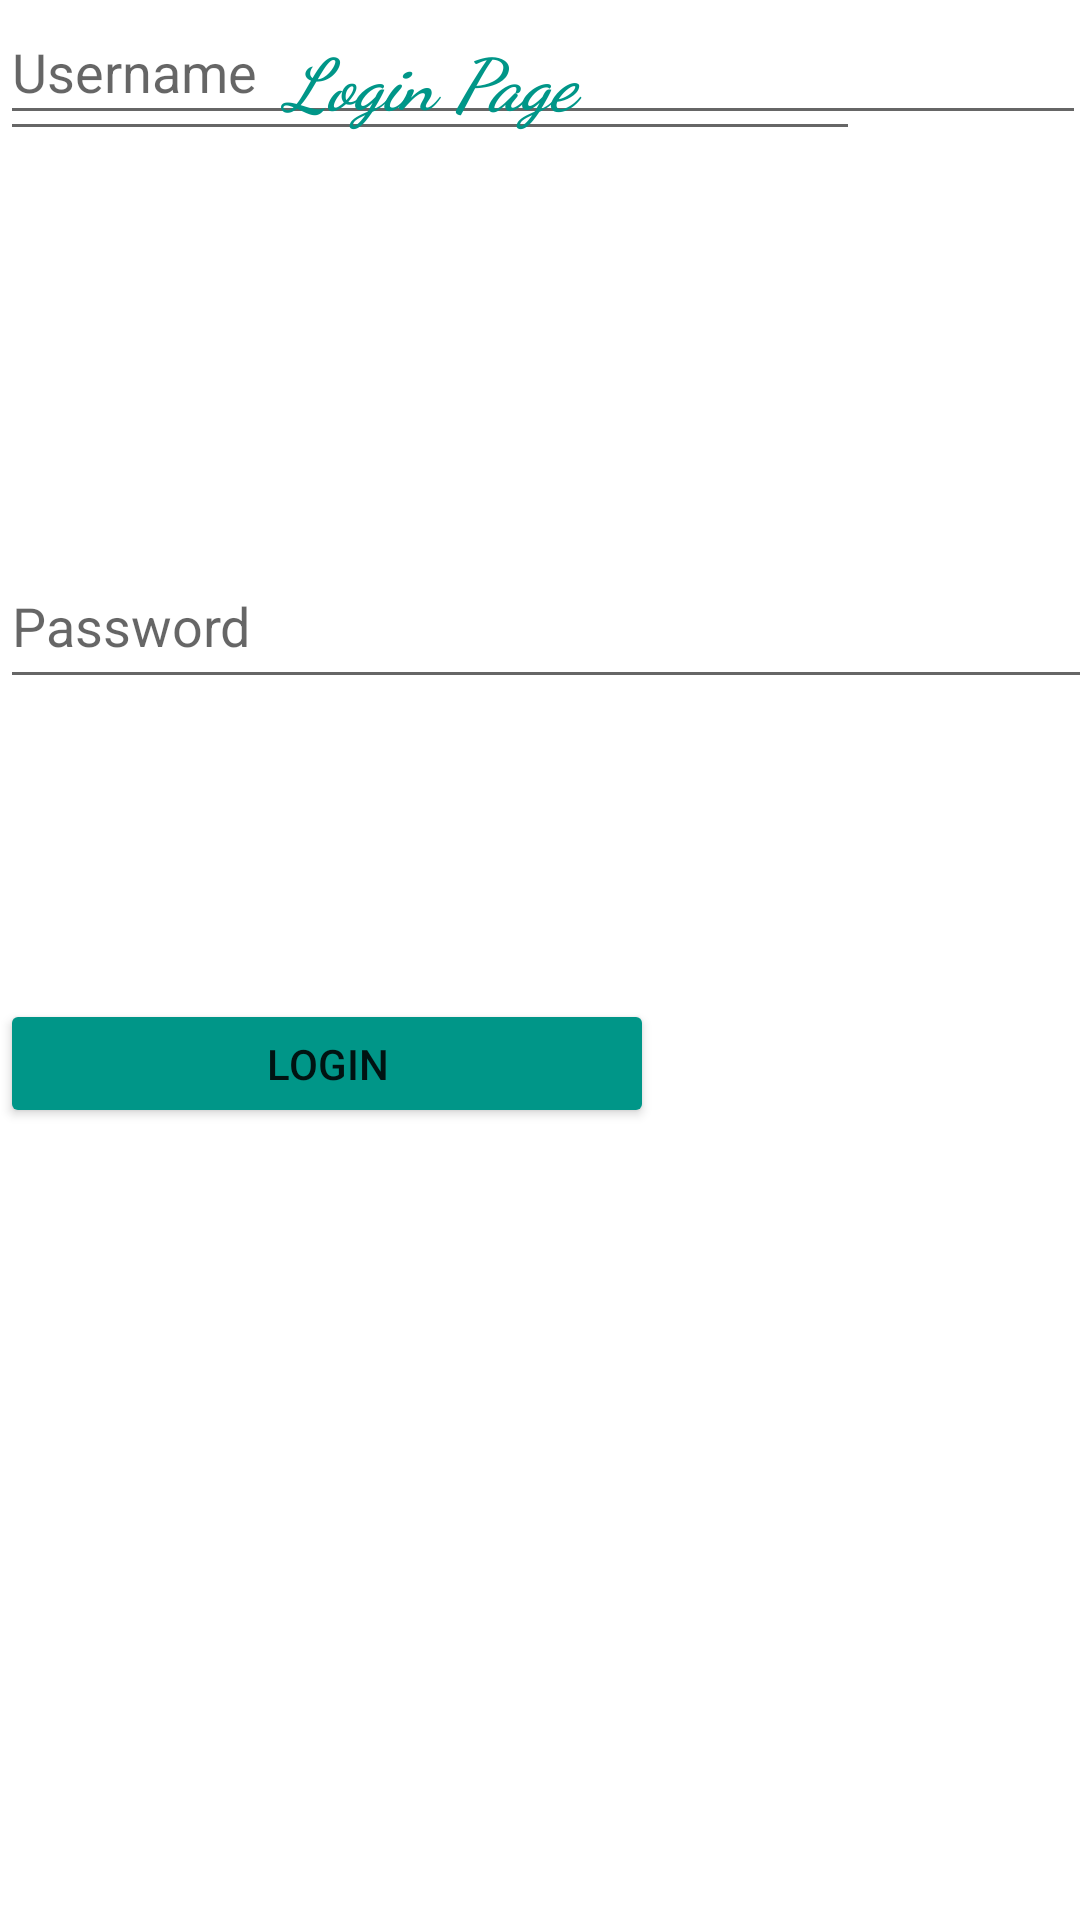

Layout XML and referenced resources for this Android screen:
<!-- AndroidManifest.xml: application theme Theme.VaxDiscussions -->
<!-- res/layout/login_page.xml -->
<?xml version="1.0" encoding="utf-8"?>
<androidx.constraintlayout.widget.ConstraintLayout xmlns:android="http://schemas.android.com/apk/res/android"
    xmlns:app="http://schemas.android.com/apk/res-auto"
    xmlns:tools="http://schemas.android.com/tools"
    android:layout_width="match_parent"
    android:layout_height="match_parent">

    <EditText
        android:id="@+id/username"
        android:layout_width="362dp"
        android:layout_height="45dp"
        android:ems="10"
        android:hint="Username"
        android:inputType="textPersonName"
        tools:layout_editor_absoluteX="28dp"
        tools:layout_editor_absoluteY="157dp" />

    <EditText
        android:id="@+id/password"
        android:layout_width="375dp"
        android:layout_height="52dp"
        android:layout_marginTop="136dp"
        android:ems="10"
        android:hint="Password"
        android:inputType="textPassword"
        app:layout_constraintTop_toBottomOf="@+id/username"
        tools:layout_editor_absoluteX="19dp" />

    <Button
        android:id="@+id/button_login"
        android:layout_width="218dp"
        android:layout_height="43dp"
        android:layout_marginTop="100dp"
        android:text="Login"
        app:backgroundTint="#009688"
        app:layout_constraintTop_toBottomOf="@+id/password"
        tools:layout_editor_absoluteX="96dp" />

    <EditText
        android:id="@+id/editTextTextPersonName4"
        android:layout_width="wrap_content"
        android:layout_height="wrap_content"
        android:ems="10"
        android:fontFamily="cursive"
        android:gravity="center"
        android:inputType="textPersonName"
        android:text="Login Page"
        android:textColor="#009688"
        android:textSize="24sp"
        android:textStyle="bold|italic"
        tools:layout_editor_absoluteX="50dp"
        tools:layout_editor_absoluteY="16dp" />
</androidx.constraintlayout.widget.ConstraintLayout>
<!-- resources referenced by this layout -->
<resources>
  <style name="Theme.VaxDiscussions" parent="Theme.MaterialComponents.DayNight.DarkActionBar">
          
          <item name="colorPrimary">@color/purple_500</item>
          <item name="colorPrimaryVariant">@color/purple_700</item>
          <item name="colorOnPrimary">@color/white</item>
          
          <item name="colorSecondary">@color/teal_200</item>
          <item name="colorSecondaryVariant">@color/teal_700</item>
          <item name="colorOnSecondary">@color/black</item>
          
          <item name="android:statusBarColor" tools:targetApi="l">?attr/colorPrimaryVariant</item>
          
      </style>
  <!-- not gathered from this repository: default colours our renderer supplied (Android Studio template values) -->
  <color name="purple_500">#FF6200EE</color>
  <color name="purple_700">#FF3700B3</color>
  <color name="teal_200">#FF03DAC5</color>
  <color name="teal_700">#FF018786</color>
  <color name="black">#FF000000</color>
  <color name="white">#FFFFFFFF</color>
</resources>
